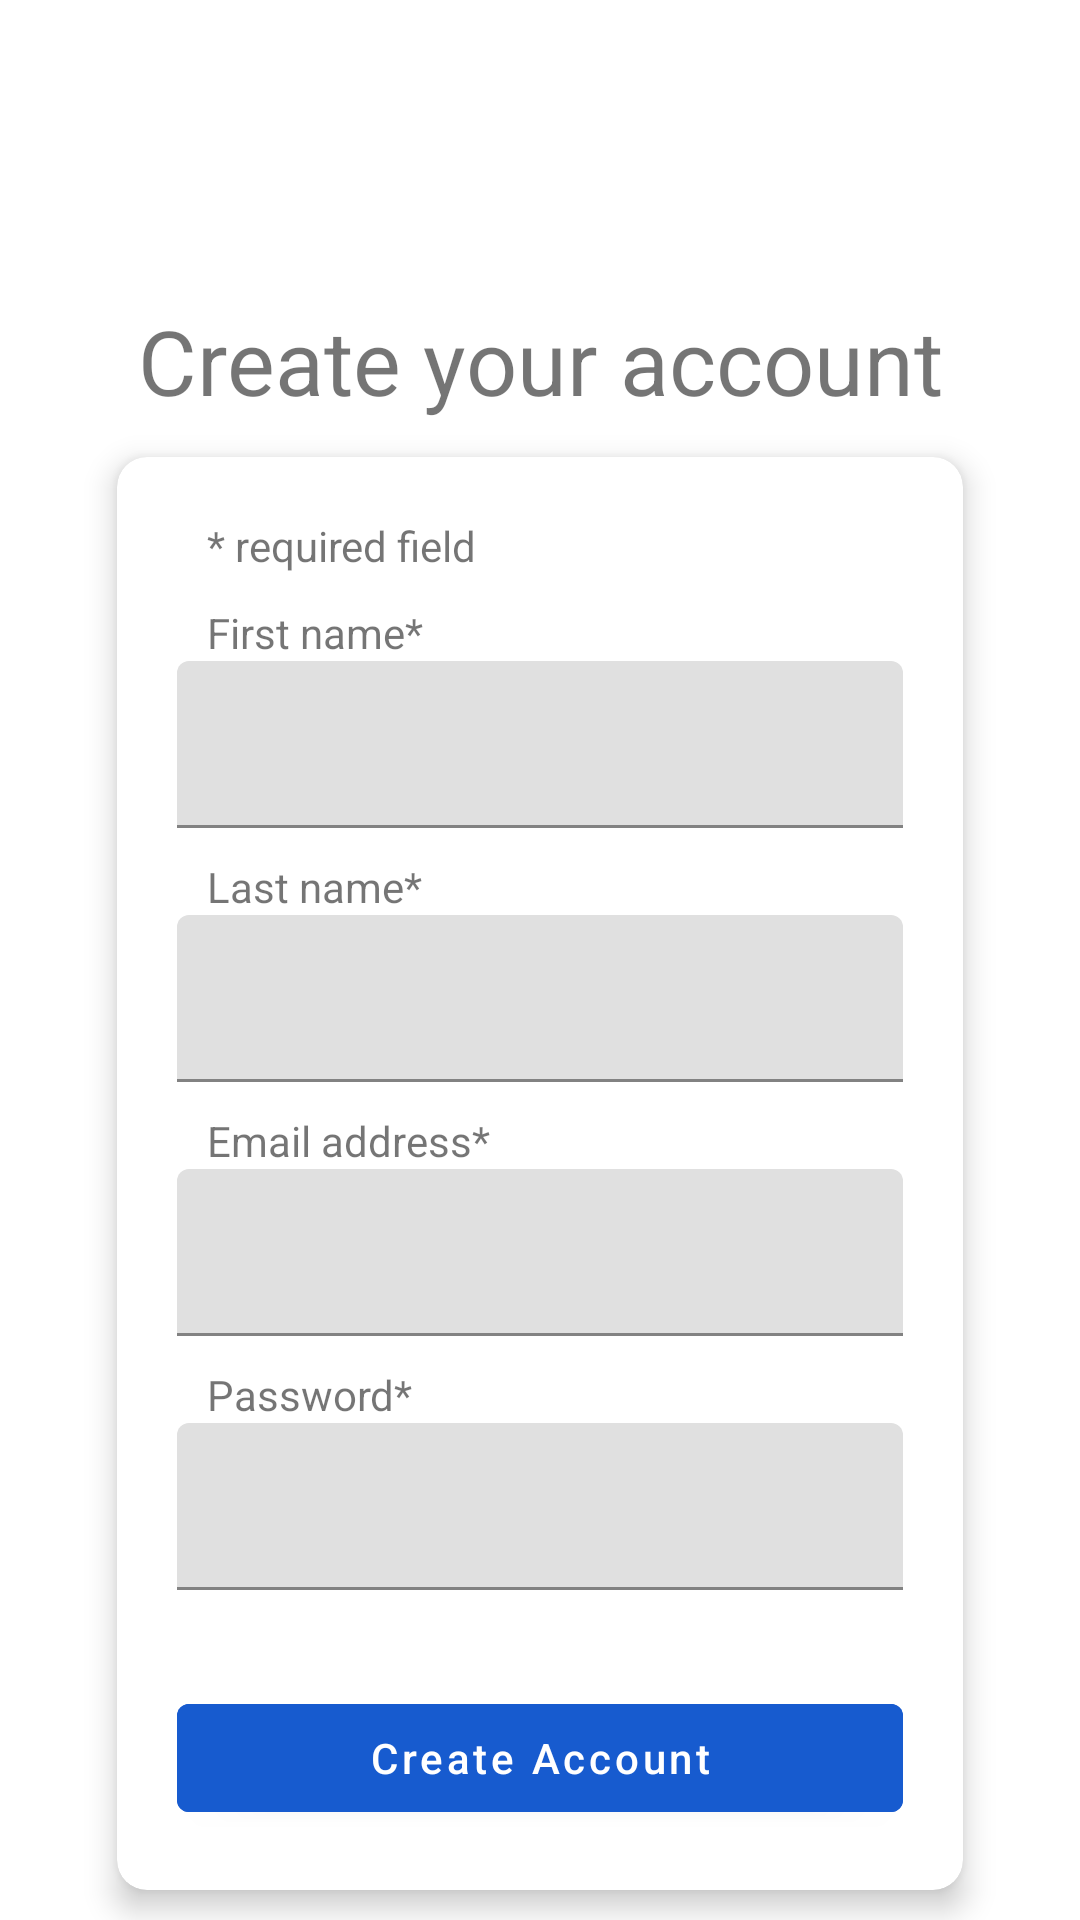

Reconstruct the res/layout file that produces this screen, plus the resources it refers to.
<!-- AndroidManifest.xml: application theme Theme.Walmart -->
<!-- res/layout/activity_register.xml -->
<?xml version="1.0" encoding="utf-8"?>
<androidx.constraintlayout.widget.ConstraintLayout xmlns:android="http://schemas.android.com/apk/res/android"
    xmlns:app="http://schemas.android.com/apk/res-auto"
    xmlns:tools="http://schemas.android.com/tools"
    android:layout_width="match_parent"
    android:layout_height="match_parent"
    android:clipToPadding="false"
    android:padding="30dp"
    tools:context=".RegisterActivity">

    <androidx.appcompat.widget.AppCompatImageView
        android:id="@+id/walmartLogoIV"
        android:layout_width="150dp"
        android:layout_height="40dp"
        app:layout_constraintEnd_toEndOf="parent"
        app:layout_constraintHorizontal_bias="0.498"
        app:layout_constraintStart_toStartOf="parent"
        app:layout_constraintTop_toTopOf="parent"
        app:srcCompat="@drawable/logo_walmart" />

    <TextView
        android:id="@+id/signupTV"
        android:layout_width="wrap_content"
        android:layout_height="wrap_content"
        android:layout_marginTop="30dp"
        android:text="@string/sign_up_to_your_account_tv_text"
        android:textSize="30sp"
        app:layout_constraintEnd_toEndOf="parent"
        app:layout_constraintStart_toStartOf="parent"
        app:layout_constraintTop_toBottomOf="@+id/walmartLogoIV" />

    <androidx.cardview.widget.CardView
        android:layout_width="match_parent"
        android:layout_height="wrap_content"
        app:cardCornerRadius="10dp"
        app:cardElevation="6dp"
        app:cardUseCompatPadding="true"
        app:contentPadding="20dp"
        app:layout_constraintEnd_toEndOf="parent"
        app:layout_constraintStart_toStartOf="parent"
        app:layout_constraintTop_toBottomOf="@id/signupTV">


        <LinearLayout
            android:layout_width="match_parent"
            android:layout_height="wrap_content"
            android:orientation="vertical">

            <TextView
                android:layout_width="wrap_content"
                android:layout_height="wrap_content"
                android:layout_marginStart="10dp"
                android:text="@string/required_field_tv_text" />

            <LinearLayout
                android:id="@+id/firstNameContainer"
                android:layout_width="match_parent"
                android:layout_height="wrap_content"
                android:layout_marginTop="10dp"
                android:orientation="vertical">

                <TextView
                    android:layout_width="wrap_content"
                    android:layout_height="wrap_content"
                    android:layout_marginStart="10dp"
                    android:text="@string/first_name_register_et_hint_text" />

                <com.google.android.material.textfield.TextInputLayout
                    style="@style/TextInputLayoutStyle"
                    android:layout_width="match_parent"
                    android:layout_height="wrap_content">

                    <com.google.android.material.textfield.TextInputEditText
                        android:id="@+id/firstNameET"
                        android:layout_width="match_parent"
                        android:layout_height="wrap_content"
                        android:inputType="textPersonName" />

                </com.google.android.material.textfield.TextInputLayout>

            </LinearLayout>

            <LinearLayout
                android:id="@+id/lastNameContainer"
                android:layout_width="match_parent"
                android:layout_height="wrap_content"
                android:layout_marginTop="10dp"
                android:orientation="vertical">

                <TextView
                    android:layout_width="wrap_content"
                    android:layout_height="wrap_content"
                    android:layout_marginStart="10dp"
                    android:text="@string/last_name_register_et_hint_text" />

                <com.google.android.material.textfield.TextInputLayout
                    style="@style/TextInputLayoutStyle"
                    android:layout_width="match_parent"
                    android:layout_height="wrap_content">

                    <com.google.android.material.textfield.TextInputEditText
                        android:id="@+id/lastNameET"
                        android:layout_width="match_parent"
                        android:layout_height="wrap_content"
                        android:inputType="textPersonName" />

                </com.google.android.material.textfield.TextInputLayout>

            </LinearLayout>

            <LinearLayout
                android:id="@+id/emailContainer"
                android:layout_width="match_parent"
                android:layout_height="wrap_content"
                android:layout_marginTop="10dp"
                android:orientation="vertical">

                <TextView
                    android:layout_width="wrap_content"
                    android:layout_height="wrap_content"
                    android:layout_marginStart="10dp"
                    android:text="@string/email_address_register_et_hint_text" />

                <com.google.android.material.textfield.TextInputLayout
                    style="@style/TextInputLayoutStyle"
                    android:layout_width="match_parent"
                    android:layout_height="wrap_content">

                    <com.google.android.material.textfield.TextInputEditText
                        android:id="@+id/emailET"
                        android:layout_width="match_parent"
                        android:layout_height="wrap_content"
                        android:inputType="textEmailAddress" />

                </com.google.android.material.textfield.TextInputLayout>

            </LinearLayout>

            <LinearLayout
                android:id="@+id/passwordContainer"
                android:layout_width="match_parent"
                android:layout_height="wrap_content"
                android:layout_marginTop="10dp"
                android:orientation="vertical">

                <TextView
                    android:layout_width="wrap_content"
                    android:layout_height="wrap_content"
                    android:layout_marginStart="10dp"
                    android:text="@string/password_register_et_hint_text" />

                <com.google.android.material.textfield.TextInputLayout
                    style="@style/TextInputLayoutStyle"
                    android:layout_width="match_parent"
                    android:layout_height="wrap_content">

                    <com.google.android.material.textfield.TextInputEditText
                        android:id="@+id/passwordET"
                        android:layout_width="match_parent"
                        android:layout_height="wrap_content"
                        android:inputType="textPassword" />

                </com.google.android.material.textfield.TextInputLayout>

            </LinearLayout>

            <com.google.android.material.button.MaterialButton
                android:id="@+id/registerBtn"
                android:layout_width="match_parent"
                android:layout_height="wrap_content"
                android:layout_marginTop="32dp"
                android:backgroundTint="@color/walmart_blue"
                android:text="@string/register_btn_text"
                android:textAllCaps="false" />
        </LinearLayout>


    </androidx.cardview.widget.CardView>


</androidx.constraintlayout.widget.ConstraintLayout>
<!-- resources referenced by this layout -->
<resources>
  <color name="walmart_blue">#175BCF</color>
  <string name="email_address_register_et_hint_text">Email address*</string>
  <string name="first_name_register_et_hint_text">First name*</string>
  <string name="last_name_register_et_hint_text">Last name*</string>
  <string name="password_register_et_hint_text">Password*</string>
  <string name="register_btn_text">Create Account</string>
  <string name="required_field_tv_text">* required field</string>
  <string name="sign_up_to_your_account_tv_text">Create your account</string>
  <style name="Theme.Walmart" parent="Theme.MaterialComponents.DayNight.NoActionBar">
          
          <item name="colorPrimary">@color/walmart_blue</item>
          <item name="colorPrimaryVariant">@color/walmart_blue</item>
          <item name="colorControlActivated">@color/walmart_blue</item>
          <item name="colorControlNormal">@color/walmart_blue</item>
          <item name="colorControlHighlight">@color/walmart_blue</item>
          <item name="colorOnPrimary">@color/white</item>
          
          <item name="colorSecondary">@color/teal_200</item>
          <item name="colorSecondaryVariant">@color/teal_700</item>
          <item name="colorOnSecondary">@color/black</item>
          
          <item name="android:statusBarColor" tools:targetApi="l">?attr/colorPrimaryVariant</item>
          
      </style>
  <color name="white">#FFFFFFFF</color>
  <color name="teal_200">#FF03DAC5</color>
  <color name="teal_700">#FF018786</color>
  <color name="black">#FF000000</color>
</resources>
